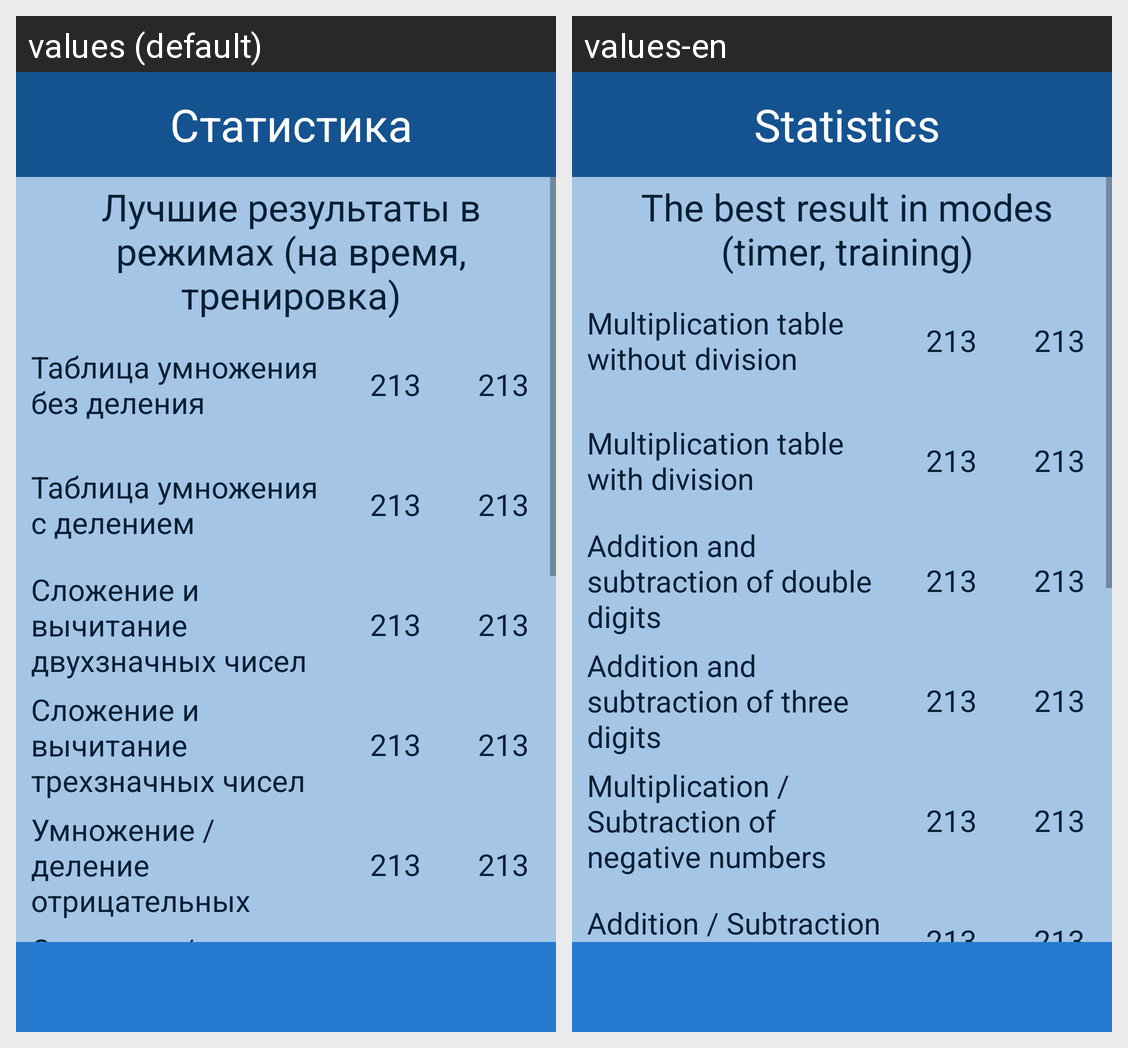

Locale-by-locale string values for the Android screen shown in this grid:
Android screen res/layout/fragment_stat.xml rendered under 2 locales, left to right: values (default), values-en. Device: Nexus 5 (rendered at 1080×1920; each locale shown at half size, 540×960, under a caption strip naming it); theme Theme.QuickMath.
Strings drawn on this screen, with the default value and each locale's value (text and hints the layout hard-codes, and strings that could not be matched under every locale, appear in the picture but are not listed):

stat
  values: Статистика
  values-en: Statistics

stat_better_result_in_modes
  values: Лучшие результаты в режимах (на время, тренировка)
  values-en: The best result in modes (timer, training)

multiplicationTable
  values: Таблица умножения без деления
  values-en: Multiplication table without division

multiplicationDivision
  values: Таблица умножения с делением
  values-en: Multiplication table with division

additionSimple
  values: Сложение и вычитание двухзначных чисел
  values-en: Addition and subtraction of double digits

additionHundreds
  values: Сложение и вычитание трехзначных чисел
  values-en: Addition and subtraction of three digits

negativeMultiplication
  values: Умножение / деление отрицательных чисел
  values-en: Multiplication / Subtraction of negative numbers

negativeAddition
  values: Сложение / вычитание отрицательных чисел
  values-en: Addition / Subtraction of negative numbers
